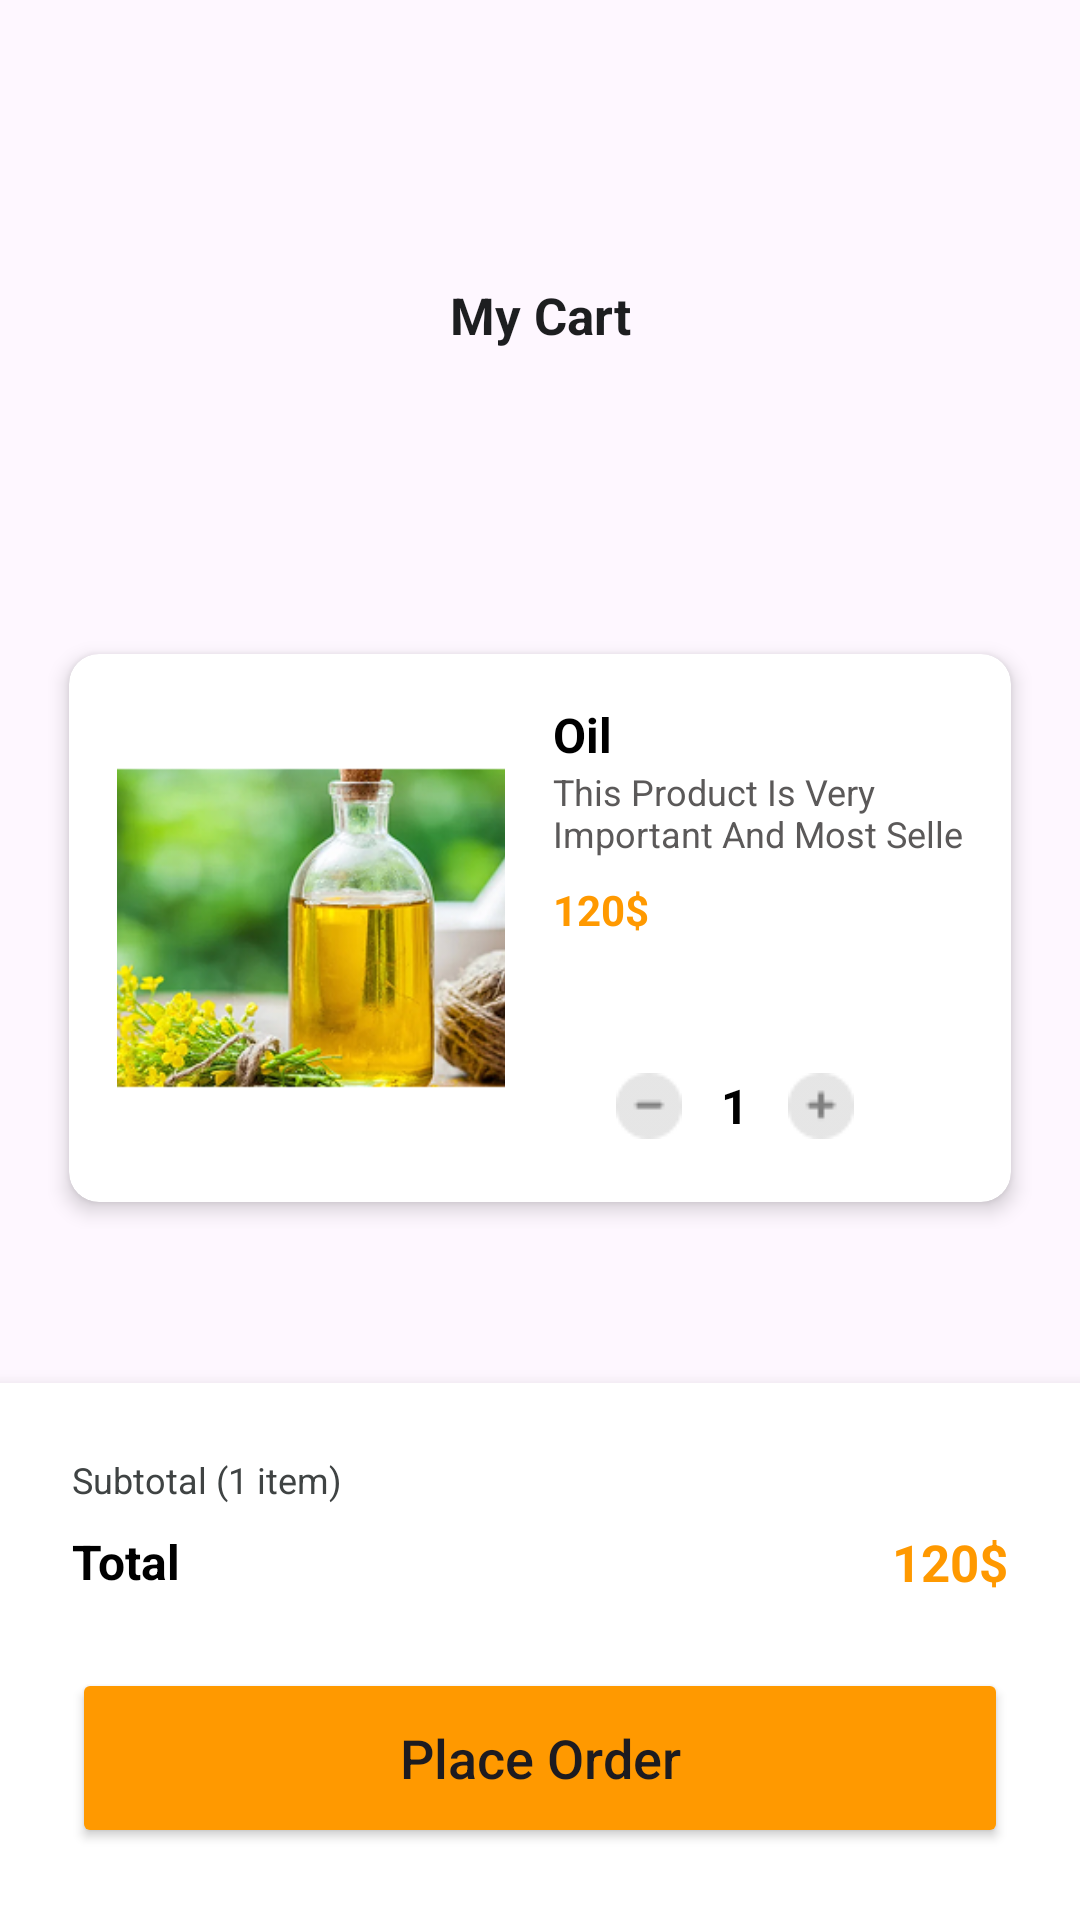

Android layout source for this screen:
<!-- AndroidManifest.xml: application theme Theme.MIdterm -->
<!-- res/layout/activity_my_cart.xml -->
<?xml version="1.0" encoding="utf-8"?>
<androidx.constraintlayout.widget.ConstraintLayout xmlns:android="http://schemas.android.com/apk/res/android"
    xmlns:app="http://schemas.android.com/apk/res-auto"
    xmlns:tools="http://schemas.android.com/tools"
    android:id="@+id/main"
    android:layout_width="match_parent"
    android:layout_height="match_parent"
    tools:context=".MyCartActivity">

    <LinearLayout
        android:id="@+id/header_layout"
        android:layout_width="match_parent"
        android:layout_height="wrap_content"
        android:orientation="horizontal"
        android:gravity="center_vertical"
        android:paddingStart="16dp"
        android:paddingEnd="16dp"
        android:paddingTop="32dp"
        android:paddingBottom="16dp"
        app:layout_constraintTop_toTopOf="parent"
        android:layout_marginTop="58dp">

        <ImageButton
            android:id="@+id/back_arrow_icon"
            android:layout_width="30dp"
            android:layout_height="30dp"
            android:src="@drawable/ic_back_arrow"
            android:background="?attr/selectableItemBackgroundBorderless"
            android:contentDescription="უკან"
            app:tint="@color/black" />

        <TextView
            android:layout_width="0dp"
            android:layout_height="wrap_content"
            android:layout_weight="1"
            android:text="My Cart"
            android:textColor="#1D1E20"
            android:textSize="17sp"
            android:textStyle="bold"
            android:gravity="center"
            android:layout_marginStart="-30dp"/>
    </LinearLayout>

    <ScrollView
        android:layout_width="match_parent"
        android:layout_height="0dp"
        android:paddingHorizontal="16dp"
        app:layout_constraintTop_toBottomOf="@id/header_layout"
        app:layout_constraintBottom_toTopOf="@id/summary_and_button_layout">

        <LinearLayout
            android:layout_width="match_parent"
            android:layout_height="wrap_content"
            android:orientation="vertical"
            android:paddingVertical="8dp"
            android:layout_marginTop="65dp">

            <androidx.cardview.widget.CardView
                android:id="@+id/product_card"
                android:layout_width="match_parent"
                android:layout_height="wrap_content"
                app:cardCornerRadius="10dp"
                app:cardElevation="4dp"
                app:cardUseCompatPadding="true"> <LinearLayout
                android:layout_width="match_parent"
                android:layout_height="wrap_content"
                android:orientation="horizontal"
                android:padding="16dp"
                android:gravity="center_vertical">

                <ImageView
                    android:layout_width="129.19dp"
                    android:layout_height="118dp"
                    android:scaleType="centerCrop"
                    android:src="@drawable/bottle"
                    android:contentDescription="პროდუქტის სურათი კალათაში"
                    android:layout_marginEnd="16dp"/>

                <LinearLayout
                    android:layout_width="0dp"
                    android:layout_height="wrap_content"
                    android:layout_weight="1"
                    android:orientation="vertical">

                    <TextView
                        android:layout_width="wrap_content"
                        android:layout_height="wrap_content"
                        android:text="Oil"
                        android:textColor="@color/black"
                        android:textSize="16sp"
                        android:textStyle="bold"/>

                    <TextView
                        android:layout_width="153dp"
                        android:layout_height="30dp"
                        android:layout_marginBottom="8dp"
                        android:text="This Product Is Very Important And Most Seller"
                        android:textColor="#5B5959"
                        android:textSize="12sp" />

                    <TextView
                        android:id="@+id/cart_product_price_tv"
                        android:layout_width="wrap_content"
                        android:layout_height="wrap_content"
                        android:text="120$"
                        android:textColor="#FF9900"
                        android:textSize="14sp"
                        android:textStyle="bold"
                        tools:text="120$"/>

                    <LinearLayout
                        android:layout_width="wrap_content"
                        android:layout_height="wrap_content"
                        android:orientation="vertical"
                        android:gravity="center_horizontal"
                        android:layout_marginStart="16dp"
                        android:layout_marginTop="40dp">

                        <LinearLayout
                            android:layout_width="wrap_content"
                            android:layout_height="wrap_content"
                            android:orientation="horizontal"
                            android:gravity="center_vertical">

                            <ImageButton
                                android:id="@+id/minus_button"
                                android:layout_width="32dp"
                                android:layout_height="32dp"
                                android:src="@drawable/minus"
                                android:background="?attr/selectableItemBackgroundBorderless"
                                android:contentDescription="რაოდენობის შემცირება"
                                app:tint="#808080"
                                android:padding="8dp"/>

                            <TextView
                                android:id="@+id/quantity_tv"
                                android:layout_width="wrap_content"
                                android:layout_height="wrap_content"
                                android:text="1"
                                android:textColor="@color/black"
                                android:textSize="16sp"
                                android:textStyle="bold"
                                android:layout_marginHorizontal="8dp"
                                tools:text="2"/>

                            <ImageButton
                                android:id="@+id/plus_button"
                                android:layout_width="32dp"
                                android:layout_height="32dp"
                                android:src="@drawable/plus"
                                android:background="?attr/selectableItemBackgroundBorderless"
                                app:tint="#808080"
                                android:padding="8dp"/>

                            <ImageView
                                android:id="@+id/delete_icon"
                                android:layout_width="24dp"
                                android:layout_height="24dp"
                                android:src="@drawable/trash"
                                app:tint="#FD3232"
                                android:layout_marginLeft="49dp"/>
                        </LinearLayout>
                </LinearLayout>


                </LinearLayout>
            </LinearLayout>
            </androidx.cardview.widget.CardView>

        </LinearLayout>
    </ScrollView>


    <LinearLayout
        android:id="@+id/summary_and_button_layout"
        android:layout_width="match_parent"
        android:layout_height="wrap_content"
        android:orientation="vertical"
        android:padding="24dp"
        android:background="@color/white"
        android:elevation="8dp"
        app:layout_constraintBottom_toBottomOf="parent">

        <LinearLayout
            android:layout_width="match_parent"
            android:layout_height="wrap_content"
            android:orientation="horizontal"
            android:layout_marginBottom="8dp">

            <TextView
                android:layout_width="wrap_content"
                android:layout_height="wrap_content"
                android:text="Subtotal (1 item)"
                android:textColor="#3F4343"
                android:textSize="12sp"
                tools:text="Subtotal (2 items)"/>

        </LinearLayout>

        <LinearLayout
            android:layout_width="match_parent"
            android:layout_height="wrap_content"
            android:orientation="horizontal"
            android:gravity="center_vertical"
            android:layout_marginBottom="24dp">

            <TextView
                android:layout_width="wrap_content"
                android:layout_height="wrap_content"
                android:text="Total"
                android:textColor="@color/black"
                android:textSize="16sp"
                android:textStyle="bold"
                android:layout_marginEnd="8dp"/>

            <View
                android:layout_width="0dp"
                android:layout_height="1dp"
                android:layout_weight="1"/>

            <TextView
                android:id="@+id/total_price_tv"
                android:layout_width="wrap_content"
                android:layout_height="wrap_content"
                android:text="120$"
                android:textColor="#FF9900"
                android:textSize="17sp"
                android:textStyle="bold"
                tools:text="240$"/>

        </LinearLayout>

        <Button
            android:id="@+id/place_order_button"
            android:layout_width="match_parent"
            android:layout_height="60dp"
            android:text="Place Order"
            android:textAllCaps="false"
            android:textSize="18sp"
            android:backgroundTint="#FF9900"
            app:cornerRadius="10dp" />

    </LinearLayout>

</androidx.constraintlayout.widget.ConstraintLayout>
<!-- resources referenced by this layout -->
<resources>
  <!-- drawable bottle: png bitmap (drawable, 108465 bytes) -->
  <!-- drawable minus: png bitmap (drawable, 441 bytes) -->
  <!-- drawable plus: png bitmap (drawable, 499 bytes) -->
  <!-- drawable trash: png bitmap (drawable, 565 bytes) -->
  <style name="Theme.MIdterm" parent="Base.Theme.MIdterm" />
  <style name="Base.Theme.MIdterm" parent="Theme.Material3.DayNight.NoActionBar">
          
          
      </style>
  <!-- not gathered from this repository: default colours our renderer supplied (Android Studio template values) -->
  <color name="black">#FF000000</color>
  <color name="white">#FFFFFFFF</color>
</resources>
